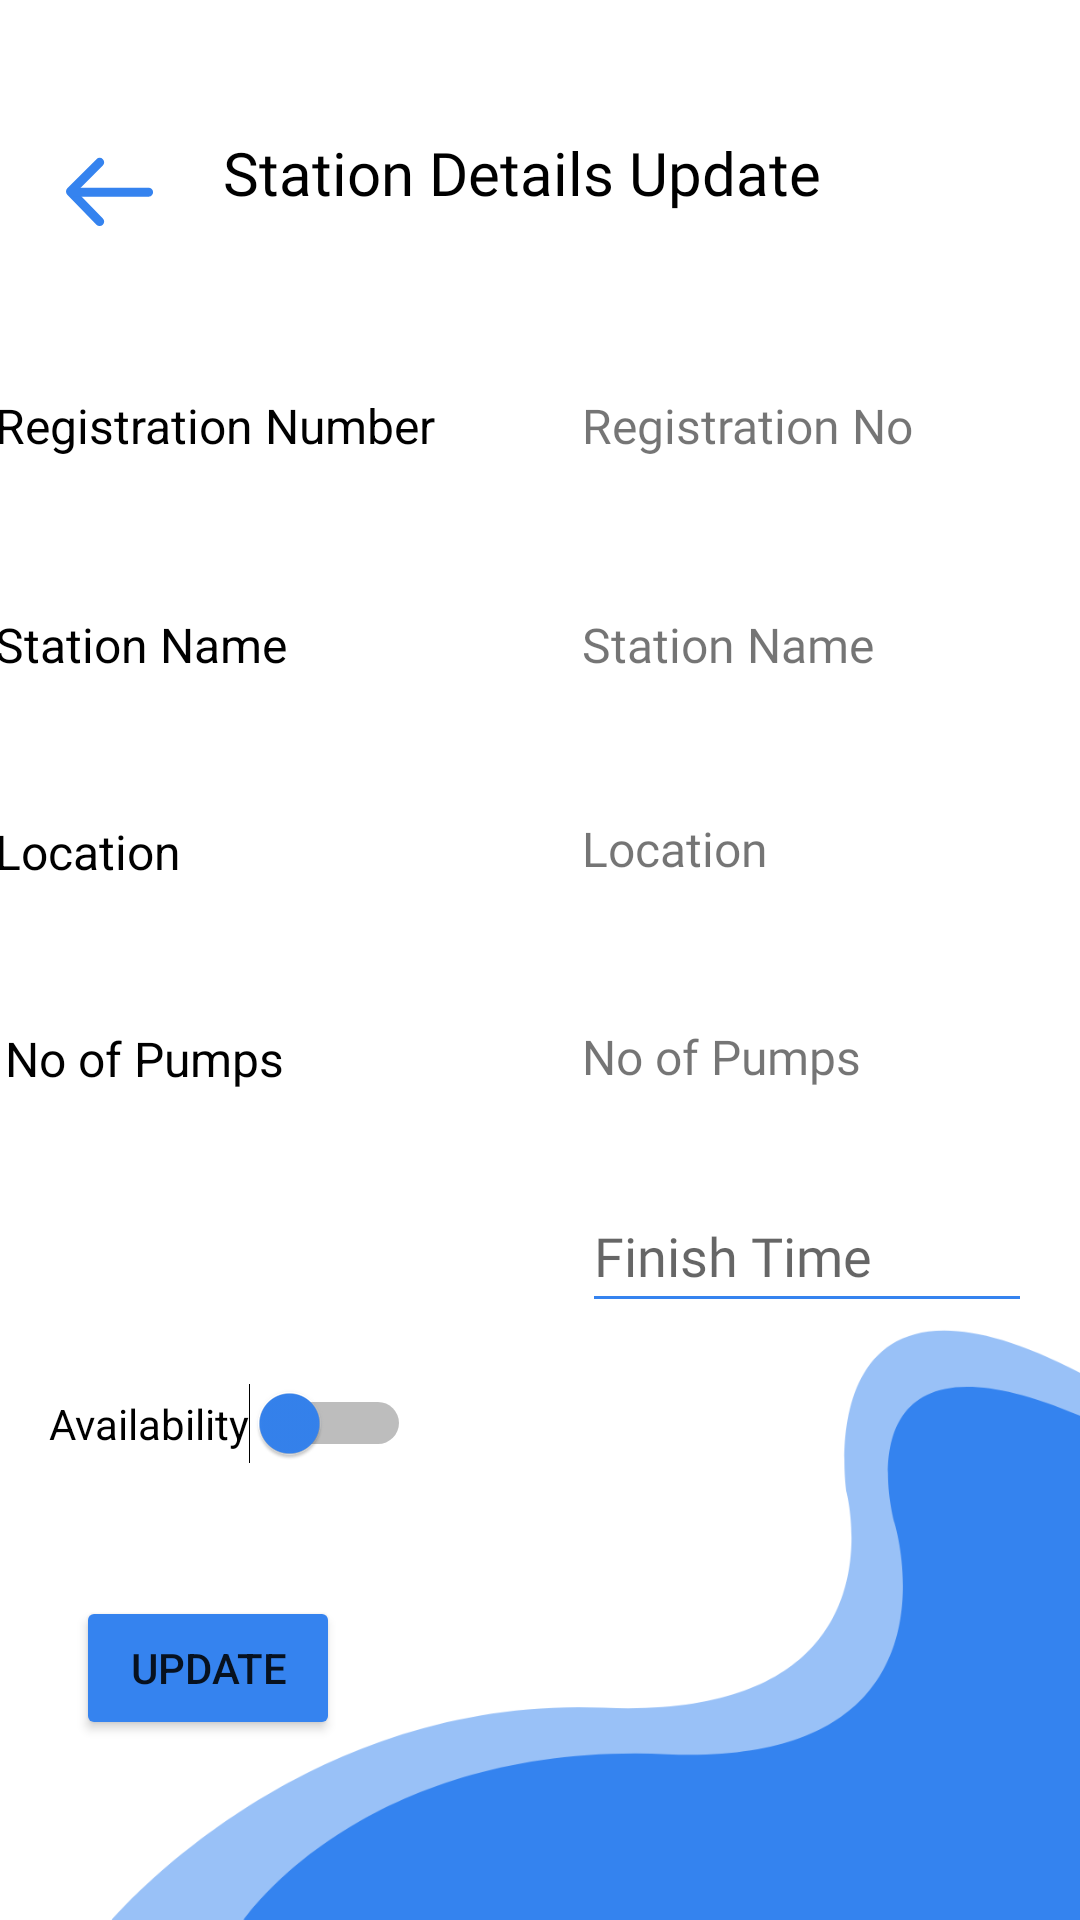

Here is an Android app screen rendered from its layout file. Give the layout XML and the strings, colors and styles it references.
<!-- AndroidManifest.xml: application theme Theme.Fuelqueueclient -->
<!-- res/layout/activity_station_details.xml -->
<?xml version="1.0" encoding="utf-8"?>
<androidx.constraintlayout.widget.ConstraintLayout xmlns:android="http://schemas.android.com/apk/res/android"
    xmlns:app="http://schemas.android.com/apk/res-auto"
    xmlns:tools="http://schemas.android.com/tools"
    android:layout_width="match_parent"
    android:layout_height="match_parent"
    android:background="@drawable/register"
    tools:context=".StationDetailsActivity">

    <ImageView
        android:id="@+id/back3"
        android:layout_width="wrap_content"
        android:layout_height="wrap_content"
        android:layout_marginTop="52dp"
        android:contentDescription="@string/back"
        app:layout_constraintEnd_toStartOf="@+id/textView3"
        app:layout_constraintHorizontal_bias="0.49"
        app:layout_constraintStart_toStartOf="parent"
        app:layout_constraintTop_toTopOf="parent"
        app:layout_constraintVertical_bias="0.027"
        app:srcCompat="@drawable/back" />

    <TextView
        android:id="@+id/textView3"
        android:layout_width="wrap_content"
        android:layout_height="wrap_content"
        android:layout_marginTop="44dp"
        android:text="Station Details Update"
        android:textSize="20sp"
        android:fontFamily="@font/bold"
        android:textColor="@color/black"
        app:layout_constraintEnd_toEndOf="parent"
        app:layout_constraintHorizontal_bias="0.463"
        app:layout_constraintStart_toStartOf="parent"
        app:layout_constraintTop_toTopOf="parent" />


    <TextView
        android:id="@+id/Reg_num"
        android:layout_width="150dp"
        android:layout_height="29dp"
        android:layout_marginStart="35dp"
        android:layout_marginTop="60dp"
        android:backgroundTint="@color/lightBlue"
        android:text="Registration No"
        android:fontFamily="@font/bold"
        android:textAlignment="textStart"
        android:textSize="16sp"
        app:layout_constraintEnd_toEndOf="@+id/Station_name"
        app:layout_constraintHorizontal_bias="1.0"
        app:layout_constraintStart_toStartOf="@+id/Station_name"
        app:layout_constraintTop_toBottomOf="@+id/textView3" />

    <TextView
        android:id="@+id/regno"
        android:layout_width="150dp"
        android:layout_height="29dp"
        android:layout_marginTop="60dp"
        android:layout_marginEnd="48dp"
        android:backgroundTint="@color/lightBlue"
        android:text="Registration Number"
        android:textAlignment="textStart"
        android:textColor="@color/black"
        android:textSize="16sp"
        app:layout_constraintEnd_toStartOf="@+id/Reg_num"
        app:layout_constraintHorizontal_bias="0.507"
        app:layout_constraintStart_toStartOf="parent"
        app:layout_constraintTop_toBottomOf="@+id/textView3" />

    <TextView
        android:id="@+id/Station_name"
        android:layout_width="150dp"
        android:layout_height="28dp"
        android:layout_marginStart="35dp"
        android:layout_marginTop="44dp"
        android:fontFamily="@font/bold"
        android:backgroundTint="@color/lightBlue"
        android:text="Station Name"
        android:textSize="16sp"
        app:layout_constraintEnd_toEndOf="@+id/Station_Location"
        app:layout_constraintHorizontal_bias="1.0"
        app:layout_constraintStart_toStartOf="@+id/Station_Location"
        app:layout_constraintTop_toBottomOf="@+id/Reg_num" />

    <TextView
        android:id="@+id/stationName"
        android:layout_width="150dp"
        android:layout_height="29dp"
        android:layout_marginTop="44dp"
        android:layout_marginEnd="48dp"
        android:backgroundTint="@color/lightBlue"
        android:text="Station Name"
        android:textAlignment="textStart"
        android:textColor="@color/black"
        android:textSize="16sp"
        app:layout_constraintEnd_toStartOf="@+id/Station_name"
        app:layout_constraintStart_toStartOf="parent"
        app:layout_constraintTop_toBottomOf="@+id/regno" />




    <TextView
        android:id="@+id/stationName5"
        android:layout_width="150dp"
        android:layout_height="29dp"
        android:layout_marginTop="40dp"
        android:layout_marginEnd="48dp"
        android:backgroundTint="@color/lightBlue"
        android:text="Location"
        android:textAlignment="textStart"
        android:textColor="@color/black"
        android:textSize="16sp"
        app:layout_constraintEnd_toStartOf="@+id/Station_Location"
        app:layout_constraintStart_toStartOf="parent"
        app:layout_constraintTop_toBottomOf="@+id/stationName" />

    <TextView
        android:id="@+id/stationName4"
        android:layout_width="150dp"
        android:layout_height="29dp"
        android:layout_marginTop="40dp"
        android:layout_marginEnd="40dp"
        android:backgroundTint="@color/lightBlue"
        android:text="No of Pumps"
        android:textAlignment="textStart"
        android:textColor="@color/black"
        android:textSize="16sp"
        app:layout_constraintEnd_toStartOf="@+id/Num_pumps"
        app:layout_constraintHorizontal_bias="0.45"
        app:layout_constraintStart_toStartOf="parent"
        app:layout_constraintTop_toBottomOf="@+id/stationName5" />

    <TextView
        android:id="@+id/Station_Location"
        android:layout_width="150dp"
        android:layout_height="28dp"
        android:layout_marginStart="35dp"
        android:layout_marginTop="40dp"
        android:fontFamily="@font/bold"
        android:backgroundTint="@color/lightBlue"
        android:text="Location"
        android:textSize="16sp"
        app:layout_constraintEnd_toEndOf="@+id/Num_pumps"
        app:layout_constraintHorizontal_bias="1.0"
        app:layout_constraintStart_toStartOf="@+id/Num_pumps"
        app:layout_constraintTop_toBottomOf="@+id/Station_name" />

    <TextView
        android:id="@+id/Num_pumps"
        android:layout_width="150dp"
        android:layout_height="26dp"
        android:layout_marginStart="35dp"
        android:layout_marginTop="36dp"
        android:backgroundTint="@color/lightBlue"
        android:fontFamily="@font/bold"
        android:text="No of Pumps"
        android:textSize="16sp"
        app:layout_constraintBottom_toTopOf="@+id/ArrivalTime"
        app:layout_constraintEnd_toEndOf="@+id/ArrivalTime"
        app:layout_constraintHorizontal_bias="1.0"
        app:layout_constraintStart_toStartOf="@+id/ArrivalTime"
        app:layout_constraintTop_toBottomOf="@+id/Station_Location"
        app:layout_constraintVertical_bias="0.113" />

    <EditText
        android:id="@+id/ArrivalTime"
        android:layout_width="150dp"
        android:layout_height="48dp"
        android:layout_marginStart="35dp"
        android:layout_marginBottom="24dp"
        android:fontFamily="@font/bold"
        android:backgroundTint="@color/lightBlue"
        android:ems="10"
        android:hint="Arrival Time"
        android:inputType="time"
        app:layout_constraintBottom_toTopOf="@+id/finishTime"
        app:layout_constraintEnd_toEndOf="@+id/finishTime"
        app:layout_constraintHorizontal_bias="1.0"
        app:layout_constraintStart_toStartOf="@+id/finishTime"
        app:layout_constraintTop_toBottomOf="@+id/stationName4"
        app:layout_constraintVertical_bias="0.85" />

    <EditText
        android:id="@+id/finishTime"
        android:layout_width="150dp"
        android:layout_height="48dp"
        android:layout_marginEnd="16dp"
        android:layout_marginBottom="20dp"
        android:fontFamily="@font/bold"
        android:backgroundTint="@color/lightBlue"
        android:ems="10"
        android:hint="Finish Time"
        android:inputType="time"
        app:layout_constraintBottom_toTopOf="@+id/switch_avl"
        app:layout_constraintEnd_toEndOf="parent" />

    <Switch
        android:id="@+id/switch_avl"
        android:layout_width="wrap_content"
        android:layout_height="wrap_content"
        android:layout_marginStart="80dp"
        android:layout_marginBottom="44dp"
        android:text="Availability"
        android:thumbTint="@color/lightBlue"
        app:layout_constraintBottom_toTopOf="@+id/update_station"
        app:layout_constraintEnd_toEndOf="@+id/update_station"
        app:layout_constraintHorizontal_bias="0.792"
        app:layout_constraintStart_toStartOf="@+id/update_station" />

    <Button
        android:id="@+id/update_station"
        android:layout_width="wrap_content"
        android:layout_height="wrap_content"
        android:layout_marginStart="35dp"
        android:layout_marginEnd="257dp"
        android:layout_marginBottom="60dp"
        android:backgroundTint="@color/lightBlue"
        android:text="Update"
        app:layout_constraintBottom_toBottomOf="parent"
        app:layout_constraintEnd_toEndOf="parent"
        app:layout_constraintHorizontal_bias="0.491"
        app:layout_constraintStart_toStartOf="parent" />
</androidx.constraintlayout.widget.ConstraintLayout>
<!-- resources referenced by this layout -->
<resources>
  <color name="black">#FF000000</color>
  <color name="lightBlue">#3583EF</color>
  <!-- drawable back: png bitmap (drawable-hdpi, 501 bytes) -->
  <!-- drawable register: png bitmap (drawable-hdpi, 23496 bytes) -->
  <string name="back">back</string>
  <style name="Theme.Fuelqueueclient" parent="Theme.MaterialComponents.DayNight.DarkActionBar">
          
          <item name="colorPrimary">@color/purple_500</item>
          <item name="colorPrimaryVariant">@color/purple_700</item>
          <item name="colorOnPrimary">@color/white</item>
          
          <item name="colorSecondary">@color/teal_200</item>
          <item name="colorSecondaryVariant">@color/teal_700</item>
          <item name="colorOnSecondary">@color/black</item>
          
          <item name="android:statusBarColor">?attr/colorPrimaryVariant</item>
          
      </style>
  <color name="purple_500">#FF6200EE</color>
  <color name="purple_700">#FF3700B3</color>
  <color name="white">#FFFFFFFF</color>
  <color name="teal_200">#FF03DAC5</color>
  <color name="teal_700">#FF018786</color>
</resources>
